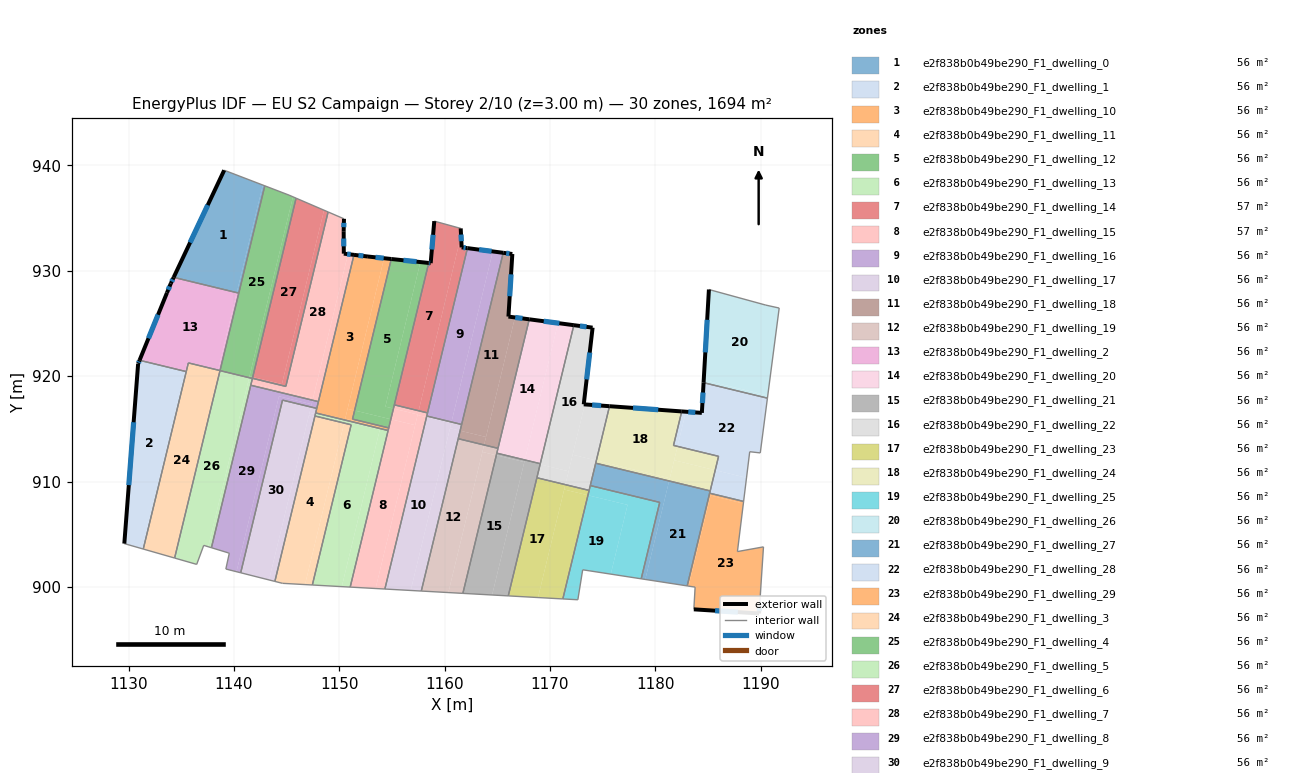
=== STOREY PLAN SPEC (per zone: floor XY polygon, exterior-wall plan segments, windows/doors) ===
zone 1: e2f838b0b49be290_F1_dwelling_0  (56.5 m²)
  floor: (1142.73, 938.14) (1140.26, 927.93) (1134.28, 929.38) (1139.07, 939.55)
  floor: (1142.92, 938.07) (1140.46, 927.88) (1140.26, 927.93) (1142.73, 938.14)
  exterior wall: (1139.07, 939.55) – (1134.28, 929.38)  [11.2 m]
    window: (1137.51, 936.24) – (1135.84, 932.69)  [4.1 m²]
  interior walls: 3
zone 2: e2f838b0b49be290_F1_dwelling_1  (56.5 m²)
  floor: (1135.37, 920.44) (1131.29, 903.62) (1129.59, 904.11) (1130.90, 921.18) (1131.03, 921.49)
  floor: (1135.37, 920.46) (1135.37, 920.44) (1131.03, 921.49) (1131.04, 921.51)
  floor: (1135.47, 920.44) (1131.39, 903.59) (1131.29, 903.62) (1135.37, 920.46)
  exterior wall: (1130.90, 921.18) – (1129.59, 904.11)  [17.1 m]
    window: (1130.48, 915.63) – (1130.02, 909.66)  [6.3 m²]
  exterior wall: (1131.04, 921.51) – (1130.90, 921.18)  [0.4 m]
    window: (1130.99, 921.40) – (1130.95, 921.29)  [0.1 m²]
  interior walls: 3
zone 3: e2f838b0b49be290_F1_dwelling_10  (56.3 m²)
  floor: (1154.25, 931.20) (1150.56, 915.97) (1153.90, 915.16) (1153.87, 915.03) (1147.75, 916.51) (1151.39, 931.52) (1152.71, 931.36)
  floor: (1154.93, 931.12) (1151.45, 916.74) (1150.79, 916.91) (1154.25, 931.20)
  floor: (1154.69, 915.09) (1154.69, 915.07) (1154.63, 914.84) (1153.87, 915.03) (1153.90, 915.16) (1150.56, 915.97) (1150.79, 916.91) (1151.45, 916.74) (1151.25, 915.92)
  exterior wall: (1154.93, 931.12) – (1152.71, 931.36)  [2.2 m]
    window: (1154.21, 931.20) – (1153.43, 931.28)  [0.8 m²]
  exterior wall: (1152.71, 931.36) – (1151.39, 931.52)  [1.3 m]
    window: (1152.28, 931.41) – (1151.82, 931.46)  [0.5 m²]
  interior walls: 7
zone 4: e2f838b0b49be290_F1_dwelling_11  (56.4 m²)
  floor: (1150.44, 915.47) (1146.74, 900.22) (1144.60, 900.34) (1143.88, 900.52) (1147.67, 916.14)
  floor: (1151.12, 915.39) (1147.44, 900.18) (1146.74, 900.22) (1150.44, 915.47) (1147.67, 916.14) (1147.69, 916.22)
  interior walls: 5
zone 5: e2f838b0b49be290_F1_dwelling_12  (56.2 m²)
  floor: (1158.48, 930.75) (1155.14, 916.93) (1154.37, 917.11) (1157.69, 930.83)
  floor: (1154.89, 915.91) (1154.69, 915.09) (1151.25, 915.92) (1151.45, 916.74)
  floor: (1158.48, 930.75) (1157.69, 930.83) (1154.37, 917.11) (1155.14, 916.93) (1154.89, 915.91) (1151.45, 916.74) (1154.93, 931.12)
  exterior wall: (1158.48, 930.75) – (1154.93, 931.12)  [3.6 m]
    window: (1157.33, 930.87) – (1156.09, 931.00)  [1.3 m²]
  interior walls: 4
zone 6: e2f838b0b49be290_F1_dwelling_13  (56.3 m²)
  floor: (1153.84, 914.91) (1150.23, 900.03) (1147.44, 900.18) (1151.12, 915.39) (1147.69, 916.22) (1147.73, 916.39)
  floor: (1154.63, 914.84) (1151.03, 899.98) (1150.23, 900.03) (1153.87, 915.03)
  floor: (1153.87, 915.03) (1153.84, 914.91) (1147.73, 916.39) (1147.75, 916.51)
  interior walls: 6
zone 7: e2f838b0b49be290_F1_dwelling_14  (56.7 m²)
  floor: (1161.52, 934.03) (1161.56, 933.35) (1157.53, 916.72) (1155.22, 917.28) (1158.48, 930.75) (1158.67, 930.73) (1159.01, 934.72)
  floor: (1161.56, 933.35) (1161.61, 932.23) (1162.16, 932.16) (1158.37, 916.52) (1157.53, 916.72)
  exterior wall: (1161.61, 932.23) – (1161.52, 934.03)  [1.8 m]
    window: (1161.58, 932.81) – (1161.55, 933.44)  [0.7 m²]
  exterior wall: (1162.16, 932.16) – (1161.61, 932.23)  [0.6 m]
    window: (1161.98, 932.18) – (1161.79, 932.20)  [0.2 m²]
  exterior wall: (1158.67, 930.73) – (1158.48, 930.75)  [0.2 m]
    window: (1158.61, 930.73) – (1158.55, 930.74)  [0.1 m²]
  exterior wall: (1159.01, 934.72) – (1158.67, 930.73)  [4.0 m]
    window: (1158.90, 933.42) – (1158.78, 932.03)  [1.5 m²]
  interior walls: 4
zone 8: e2f838b0b49be290_F1_dwelling_15  (56.7 m²)
  floor: (1157.20, 915.35) (1153.44, 899.85) (1151.03, 899.98) (1154.89, 915.91)
  floor: (1157.44, 916.37) (1157.20, 915.35) (1154.89, 915.91) (1155.14, 916.93)
  floor: (1158.27, 916.11) (1154.32, 899.80) (1153.44, 899.85) (1157.43, 916.32)
  floor: (1157.53, 916.72) (1157.44, 916.37) (1155.14, 916.93) (1155.22, 917.28)
  floor: (1158.37, 916.52) (1158.27, 916.11) (1157.43, 916.32) (1157.53, 916.72)
  interior walls: 7
zone 9: e2f838b0b49be290_F1_dwelling_16  (56.5 m²)
  floor: (1164.57, 931.84) (1160.65, 915.65) (1158.30, 916.22) (1162.16, 932.16)
  floor: (1165.56, 931.71) (1161.61, 915.42) (1160.65, 915.65) (1164.57, 931.84)
  exterior wall: (1165.56, 931.71) – (1162.16, 932.16)  [3.4 m]
    window: (1164.45, 931.86) – (1163.27, 932.01)  [1.3 m²]
  interior walls: 4
zone 10: e2f838b0b49be290_F1_dwelling_17  (56.5 m²)
  floor: (1160.62, 915.54) (1156.77, 899.66) (1154.32, 899.80) (1158.27, 916.11)
  floor: (1161.47, 914.83) (1157.78, 899.61) (1156.77, 899.66) (1160.50, 915.06)
  floor: (1160.65, 915.65) (1160.62, 915.54) (1158.27, 916.11) (1158.30, 916.22)
  floor: (1161.61, 915.42) (1161.47, 914.83) (1160.50, 915.06) (1160.65, 915.65)
  interior walls: 5
zone 11: e2f838b0b49be290_F1_dwelling_18  (56.5 m²)
  floor: (1166.42, 931.60) (1166.05, 925.66) (1166.67, 925.58) (1163.93, 914.23) (1161.47, 914.83) (1165.56, 931.71)
  floor: (1168.03, 925.40) (1165.06, 913.15) (1163.74, 913.47) (1166.67, 925.58)
  floor: (1163.93, 914.23) (1163.74, 913.47) (1161.28, 914.07) (1161.47, 914.83)
  exterior wall: (1166.42, 931.60) – (1165.56, 931.71)  [0.9 m]
    window: (1166.14, 931.63) – (1165.84, 931.67)  [0.3 m²]
  exterior wall: (1166.05, 925.66) – (1166.42, 931.60)  [6.0 m]
    window: (1166.17, 927.59) – (1166.30, 929.67)  [2.2 m²]
  exterior wall: (1168.03, 925.40) – (1166.05, 925.66)  [2.0 m]
    window: (1167.39, 925.48) – (1166.69, 925.57)  [0.7 m²]
  interior walls: 4
zone 12: e2f838b0b49be290_F1_dwelling_19  (56.5 m²)
  floor: (1163.74, 913.47) (1160.35, 899.46) (1157.78, 899.61) (1161.28, 914.07)
  floor: (1164.90, 912.49) (1161.73, 899.39) (1160.35, 899.46) (1163.58, 912.81)
  floor: (1165.06, 913.15) (1164.90, 912.49) (1163.58, 912.81) (1163.74, 913.47)
  interior walls: 5
zone 13: e2f838b0b49be290_F1_dwelling_2  (56.5 m²)
  floor: (1140.25, 927.89) (1138.48, 920.59) (1135.57, 921.30) (1135.37, 920.46) (1131.04, 921.51) (1133.64, 927.92) (1134.00, 928.80) (1134.26, 929.34)
  floor: (1140.26, 927.93) (1140.25, 927.89) (1134.26, 929.34) (1134.28, 929.38)
  floor: (1140.46, 927.88) (1138.68, 920.53) (1138.48, 920.58) (1140.26, 927.93)
  floor: (1138.48, 920.59) (1138.48, 920.58) (1135.67, 921.26) (1135.47, 920.44) (1135.37, 920.46) (1135.57, 921.30)
  exterior wall: (1133.64, 927.92) – (1131.04, 921.51)  [6.9 m]
    window: (1132.79, 925.83) – (1131.88, 923.59)  [2.5 m²]
  exterior wall: (1134.00, 928.80) – (1133.64, 927.92)  [1.0 m]
    window: (1133.88, 928.51) – (1133.76, 928.20)  [0.3 m²]
  exterior wall: (1134.28, 929.38) – (1134.00, 928.80)  [0.6 m]
    window: (1134.19, 929.19) – (1134.09, 928.99)  [0.2 m²]
  interior walls: 5
zone 14: e2f838b0b49be290_F1_dwelling_20  (56.5 m²)
  floor: (1170.75, 925.04) (1167.61, 912.05) (1164.95, 912.69) (1168.03, 925.40)
  floor: (1172.26, 924.84) (1169.07, 911.69) (1167.61, 912.05) (1170.75, 925.04)
  exterior wall: (1172.26, 924.84) – (1168.03, 925.40)  [4.3 m]
    window: (1170.88, 925.02) – (1169.40, 925.22)  [1.6 m²]
  interior walls: 4
zone 15: e2f838b0b49be290_F1_dwelling_21  (56.5 m²)
  floor: (1167.56, 911.85) (1164.50, 899.23) (1161.73, 899.39) (1164.90, 912.49)
  floor: (1169.06, 911.63) (1166.04, 899.15) (1164.50, 899.23) (1167.59, 911.98)
  floor: (1169.07, 911.69) (1169.06, 911.63) (1167.59, 911.98) (1167.61, 912.05)
  floor: (1167.61, 912.05) (1167.56, 911.85) (1164.90, 912.49) (1164.95, 912.69)
  interior walls: 5
zone 16: e2f838b0b49be290_F1_dwelling_22  (56.5 m²)
  floor: (1174.04, 924.61) (1173.20, 917.33) (1173.30, 917.32) (1171.76, 910.97) (1169.06, 911.63) (1172.26, 924.84)
  floor: (1175.65, 917.15) (1174.40, 912.00) (1172.14, 912.55) (1173.30, 917.32)
  floor: (1171.76, 910.97) (1171.45, 909.70) (1168.75, 910.36) (1169.06, 911.63)
  floor: (1174.40, 912.00) (1173.71, 909.16) (1171.45, 909.70) (1172.14, 912.55)
  exterior wall: (1174.04, 924.61) – (1172.26, 924.84)  [1.8 m]
    window: (1173.46, 924.68) – (1172.84, 924.76)  [0.7 m²]
  exterior wall: (1173.20, 917.33) – (1174.04, 924.61)  [7.3 m]
    window: (1173.47, 919.70) – (1173.77, 922.24)  [2.7 m²]
  exterior wall: (1175.65, 917.15) – (1173.20, 917.33)  [2.5 m]
    window: (1174.85, 917.21) – (1174.00, 917.27)  [0.9 m²]
  interior walls: 6
zone 17: e2f838b0b49be290_F1_dwelling_23  (56.5 m²)
  floor: (1171.45, 909.70) (1168.86, 898.99) (1166.04, 899.15) (1168.75, 910.36)
  floor: (1173.60, 908.70) (1171.22, 898.86) (1168.86, 898.99) (1171.34, 909.24)
  floor: (1173.71, 909.16) (1173.60, 908.70) (1171.34, 909.24) (1171.45, 909.70)
  interior walls: 4
zone 18: e2f838b0b49be290_F1_dwelling_24  (56.5 m²)
  floor: (1182.50, 916.66) (1181.72, 913.43) (1182.10, 913.34) (1181.37, 910.31) (1174.40, 912.00) (1175.65, 917.15)
  floor: (1185.68, 911.08) (1185.20, 909.11) (1181.30, 910.05) (1181.78, 912.02)
  floor: (1186.00, 912.39) (1185.68, 911.08) (1181.78, 912.02) (1182.10, 913.34)
  floor: (1181.37, 910.31) (1181.30, 910.05) (1174.34, 911.74) (1174.40, 912.00)
  exterior wall: (1182.50, 916.66) – (1175.65, 917.15)  [6.9 m]
    window: (1180.27, 916.82) – (1177.88, 916.99)  [2.5 m²]
  interior walls: 5
zone 19: e2f838b0b49be290_F1_dwelling_25  (56.4 m²)
  floor: (1177.36, 907.79) (1175.77, 901.21) (1173.10, 901.62) (1172.64, 898.78) (1171.22, 898.86) (1173.60, 908.70)
  floor: (1180.41, 908.02) (1178.65, 900.77) (1175.77, 901.21) (1177.36, 907.79) (1173.60, 908.70) (1173.82, 909.62)
  interior walls: 7
zone 20: e2f838b0b49be290_F1_dwelling_26  (56.5 m²)
  floor: (1191.51, 926.52) (1191.75, 926.47) (1190.67, 918.17) (1184.59, 919.64) (1185.08, 928.23) (1190.48, 926.75)
  floor: (1190.67, 918.17) (1190.63, 917.92) (1184.58, 919.38) (1184.59, 919.64)
  exterior wall: (1185.08, 928.23) – (1184.57, 919.38)  [8.9 m]
    window: (1184.92, 925.35) – (1184.74, 922.26)  [3.2 m²]
  interior walls: 4
zone 21: e2f838b0b49be290_F1_dwelling_27  (56.5 m²)
  floor: (1181.30, 910.05) (1179.04, 900.71) (1178.65, 900.77) (1180.41, 908.02) (1173.82, 909.62) (1174.33, 911.74)
  floor: (1185.20, 909.11) (1183.02, 900.09) (1179.04, 900.71) (1181.30, 910.05)
  interior walls: 7
zone 22: e2f838b0b49be290_F1_dwelling_28  (56.5 m²)
  floor: (1188.65, 910.36) (1188.37, 908.11) (1185.15, 908.89) (1185.68, 911.08)
  floor: (1190.63, 917.92) (1189.96, 912.72) (1188.95, 912.83) (1188.65, 910.36) (1185.68, 911.08) (1186.00, 912.39) (1182.10, 913.34) (1182.90, 916.63) (1184.41, 916.52) (1184.58, 919.38)
  floor: (1182.90, 916.63) (1182.10, 913.34) (1181.72, 913.43) (1182.50, 916.66)
  exterior wall: (1184.41, 916.52) – (1182.50, 916.66)  [1.9 m]
    window: (1183.79, 916.56) – (1183.12, 916.61)  [0.7 m²]
  exterior wall: (1184.57, 919.38) – (1184.41, 916.52)  [2.9 m]
    window: (1184.52, 918.45) – (1184.46, 917.45)  [1.1 m²]
  interior walls: 9
zone 23: e2f838b0b49be290_F1_dwelling_29  (56.5 m²)
  floor: (1188.35, 907.92) (1187.79, 903.35) (1190.26, 903.80) (1189.89, 898.21) (1189.84, 897.48) (1183.65, 897.87) (1183.77, 899.98) (1183.15, 900.07) (1185.23, 908.67)
  floor: (1188.37, 908.11) (1188.35, 907.92) (1185.23, 908.67) (1183.15, 900.07) (1183.02, 900.09) (1185.15, 908.89)
  exterior wall: (1189.84, 897.48) – (1189.89, 898.21)  [0.7 m]
    window: (1189.86, 897.72) – (1189.87, 897.97)  [0.3 m²]
  exterior wall: (1183.65, 897.87) – (1189.84, 897.48)  [6.2 m]
    window: (1185.66, 897.74) – (1187.83, 897.60)  [2.3 m²]
  interior walls: 7
zone 24: e2f838b0b49be290_F1_dwelling_3  (56.5 m²)
  floor: (1138.68, 920.53) (1134.37, 902.74) (1131.39, 903.59) (1135.67, 921.26)
  interior walls: 5
zone 25: e2f838b0b49be290_F1_dwelling_4  (56.5 m²)
  floor: (1145.22, 937.19) (1145.60, 937.03) (1141.44, 919.86) (1138.68, 920.53) (1142.92, 938.07)
  floor: (1145.90, 936.90) (1141.78, 919.92) (1141.47, 920.00) (1145.60, 937.03)
  floor: (1141.78, 919.92) (1141.75, 919.78) (1141.44, 919.86) (1141.47, 920.00)
  interior walls: 7
zone 26: e2f838b0b49be290_F1_dwelling_5  (56.4 m²)
  floor: (1141.42, 919.79) (1137.55, 903.81) (1137.13, 903.94) (1136.46, 902.14) (1134.37, 902.74) (1138.66, 920.46)
  floor: (1141.64, 919.34) (1137.86, 903.72) (1137.55, 903.81) (1141.33, 919.42)
  floor: (1141.44, 919.86) (1141.42, 919.79) (1138.66, 920.46) (1138.68, 920.53)
  floor: (1141.75, 919.78) (1141.64, 919.34) (1141.33, 919.42) (1141.44, 919.86)
  interior walls: 7
zone 27: e2f838b0b49be290_F1_dwelling_6  (56.5 m²)
  floor: (1148.93, 935.59) (1144.92, 919.03) (1141.75, 919.80) (1141.78, 919.92) (1144.55, 919.25) (1148.55, 935.75)
  floor: (1148.55, 935.75) (1144.55, 919.25) (1141.78, 919.92) (1145.90, 936.90)
  interior walls: 4
zone 28: e2f838b0b49be290_F1_dwelling_7  (56.5 m²)
  floor: (1150.44, 934.94) (1150.41, 933.76) (1150.43, 931.63) (1150.82, 931.58) (1147.51, 917.92) (1141.64, 919.34) (1141.75, 919.80) (1144.92, 919.03) (1148.93, 935.59) (1150.43, 934.94)
  floor: (1151.39, 931.52) (1148.01, 917.58) (1147.46, 917.72) (1150.82, 931.58)
  floor: (1147.51, 917.92) (1147.46, 917.72) (1141.59, 919.14) (1141.64, 919.34)
  exterior wall: (1150.41, 933.76) – (1150.44, 934.94)  [1.2 m]
    window: (1150.42, 934.14) – (1150.43, 934.55)  [0.4 m²]
  exterior wall: (1150.43, 931.63) – (1150.41, 933.76)  [2.1 m]
    window: (1150.42, 932.32) – (1150.42, 933.07)  [0.8 m²]
  exterior wall: (1151.39, 931.52) – (1150.43, 931.63)  [1.0 m]
    window: (1151.08, 931.55) – (1150.74, 931.59)  [0.4 m²]
  interior walls: 8
zone 29: e2f838b0b49be290_F1_dwelling_8  (56.5 m²)
  floor: (1147.46, 917.72) (1147.37, 917.34) (1144.27, 918.09) (1140.24, 901.44) (1139.23, 901.70) (1139.56, 903.20) (1137.86, 903.72) (1141.59, 919.14)
  floor: (1147.37, 917.34) (1147.30, 917.08) (1144.61, 917.73) (1140.64, 901.34) (1140.24, 901.44) (1144.27, 918.09)
  floor: (1148.01, 917.58) (1147.86, 916.94) (1147.30, 917.08) (1147.46, 917.72)
  interior walls: 9
zone 30: e2f838b0b49be290_F1_dwelling_9  (56.5 m²)
  floor: (1147.30, 917.08) (1143.33, 900.66) (1140.64, 901.34) (1144.61, 917.73)
  floor: (1147.67, 916.14) (1143.88, 900.52) (1143.33, 900.66) (1147.11, 916.28)
  floor: (1147.73, 916.39) (1147.72, 916.37) (1147.67, 916.14) (1147.11, 916.28) (1147.17, 916.53)
  floor: (1147.86, 916.94) (1147.75, 916.51) (1147.73, 916.39) (1147.17, 916.53) (1147.30, 917.08)
  interior walls: 6

=== DERIVED (storey summary) ===
Building: EU S2 Campaign
Storey: 2 of 10  (floor level z = 3.00 m)
Storey gross floor area: 1693.6 m²
Zones on this storey: 30
  - e2f838b0b49be290_F1_dwelling_0: floor 56.5 m²; exterior wall 11.2 m (33.7 m²); 1 window(s) 4.1 m²; WWR 12.2%
  - e2f838b0b49be290_F1_dwelling_1: floor 56.5 m²; exterior wall 17.5 m (52.4 m²); 2 window(s) 6.4 m²; WWR 12.2%
  - e2f838b0b49be290_F1_dwelling_10: floor 56.3 m²; exterior wall 3.6 m (10.7 m²); 2 window(s) 1.3 m²; WWR 12.2%
  - e2f838b0b49be290_F1_dwelling_11: floor 56.4 m²
  - e2f838b0b49be290_F1_dwelling_12: floor 56.2 m²; exterior wall 3.6 m (10.7 m²); 1 window(s) 1.3 m²; WWR 12.2%
  - e2f838b0b49be290_F1_dwelling_13: floor 56.3 m²
  - e2f838b0b49be290_F1_dwelling_14: floor 56.7 m²; exterior wall 6.5 m (19.6 m²); 4 window(s) 2.4 m²; WWR 12.2%
  - e2f838b0b49be290_F1_dwelling_15: floor 56.7 m²
  - e2f838b0b49be290_F1_dwelling_16: floor 56.5 m²; exterior wall 3.4 m (10.3 m²); 1 window(s) 1.3 m²; WWR 12.2%
  - e2f838b0b49be290_F1_dwelling_17: floor 56.5 m²
  - e2f838b0b49be290_F1_dwelling_18: floor 56.5 m²; exterior wall 8.8 m (26.4 m²); 3 window(s) 3.2 m²; WWR 12.2%
  - e2f838b0b49be290_F1_dwelling_19: floor 56.5 m²
  - e2f838b0b49be290_F1_dwelling_2: floor 56.5 m²; exterior wall 8.5 m (25.5 m²); 3 window(s) 3.1 m²; WWR 12.2%
  - e2f838b0b49be290_F1_dwelling_20: floor 56.5 m²; exterior wall 4.3 m (12.8 m²); 1 window(s) 1.6 m²; WWR 12.2%
  - e2f838b0b49be290_F1_dwelling_21: floor 56.5 m²
  - e2f838b0b49be290_F1_dwelling_22: floor 56.5 m²; exterior wall 11.6 m (34.7 m²); 3 window(s) 4.2 m²; WWR 12.2%
  - e2f838b0b49be290_F1_dwelling_23: floor 56.5 m²
  - e2f838b0b49be290_F1_dwelling_24: floor 56.5 m²; exterior wall 6.9 m (20.6 m²); 1 window(s) 2.5 m²; WWR 12.2%
  - e2f838b0b49be290_F1_dwelling_25: floor 56.4 m²
  - e2f838b0b49be290_F1_dwelling_26: floor 56.5 m²; exterior wall 8.9 m (26.6 m²); 1 window(s) 3.2 m²; WWR 12.2%
  - e2f838b0b49be290_F1_dwelling_27: floor 56.5 m²
  - e2f838b0b49be290_F1_dwelling_28: floor 56.5 m²; exterior wall 4.8 m (14.4 m²); 2 window(s) 1.8 m²; WWR 12.2%
  - e2f838b0b49be290_F1_dwelling_29: floor 56.5 m²; exterior wall 6.9 m (20.8 m²); 2 window(s) 2.5 m²; WWR 12.2%
  - e2f838b0b49be290_F1_dwelling_3: floor 56.5 m²
  - e2f838b0b49be290_F1_dwelling_4: floor 56.5 m²
  - e2f838b0b49be290_F1_dwelling_5: floor 56.4 m²
  - e2f838b0b49be290_F1_dwelling_6: floor 56.5 m²
  - e2f838b0b49be290_F1_dwelling_7: floor 56.5 m²; exterior wall 4.3 m (12.8 m²); 3 window(s) 1.6 m²; WWR 12.2%
  - e2f838b0b49be290_F1_dwelling_8: floor 56.5 m²
  - e2f838b0b49be290_F1_dwelling_9: floor 56.5 m²
Zone adjacency (shared interzone walls):
  - e2f838b0b49be290_F1_dwelling_0 ↔ e2f838b0b49be290_F1_dwelling_2
  - e2f838b0b49be290_F1_dwelling_0 ↔ e2f838b0b49be290_F1_dwelling_4
  - e2f838b0b49be290_F1_dwelling_1 ↔ e2f838b0b49be290_F1_dwelling_2
  - e2f838b0b49be290_F1_dwelling_1 ↔ e2f838b0b49be290_F1_dwelling_3
  - e2f838b0b49be290_F1_dwelling_10 ↔ e2f838b0b49be290_F1_dwelling_12
  - e2f838b0b49be290_F1_dwelling_10 ↔ e2f838b0b49be290_F1_dwelling_13
  - e2f838b0b49be290_F1_dwelling_10 ↔ e2f838b0b49be290_F1_dwelling_15
  - e2f838b0b49be290_F1_dwelling_10 ↔ e2f838b0b49be290_F1_dwelling_7
  - e2f838b0b49be290_F1_dwelling_10 ↔ e2f838b0b49be290_F1_dwelling_8
  - e2f838b0b49be290_F1_dwelling_10 ↔ e2f838b0b49be290_F1_dwelling_9
  - e2f838b0b49be290_F1_dwelling_11 ↔ e2f838b0b49be290_F1_dwelling_13
  - e2f838b0b49be290_F1_dwelling_11 ↔ e2f838b0b49be290_F1_dwelling_9
  - e2f838b0b49be290_F1_dwelling_12 ↔ e2f838b0b49be290_F1_dwelling_14
  - e2f838b0b49be290_F1_dwelling_12 ↔ e2f838b0b49be290_F1_dwelling_15
  - e2f838b0b49be290_F1_dwelling_13 ↔ e2f838b0b49be290_F1_dwelling_15
  - e2f838b0b49be290_F1_dwelling_13 ↔ e2f838b0b49be290_F1_dwelling_9
  - e2f838b0b49be290_F1_dwelling_14 ↔ e2f838b0b49be290_F1_dwelling_15
  - e2f838b0b49be290_F1_dwelling_14 ↔ e2f838b0b49be290_F1_dwelling_16
  - e2f838b0b49be290_F1_dwelling_15 ↔ e2f838b0b49be290_F1_dwelling_16
  - e2f838b0b49be290_F1_dwelling_15 ↔ e2f838b0b49be290_F1_dwelling_17
  - e2f838b0b49be290_F1_dwelling_16 ↔ e2f838b0b49be290_F1_dwelling_17
  - e2f838b0b49be290_F1_dwelling_16 ↔ e2f838b0b49be290_F1_dwelling_18
  - e2f838b0b49be290_F1_dwelling_17 ↔ e2f838b0b49be290_F1_dwelling_18
  - e2f838b0b49be290_F1_dwelling_17 ↔ e2f838b0b49be290_F1_dwelling_19
  - e2f838b0b49be290_F1_dwelling_18 ↔ e2f838b0b49be290_F1_dwelling_19
  - e2f838b0b49be290_F1_dwelling_18 ↔ e2f838b0b49be290_F1_dwelling_20
  - e2f838b0b49be290_F1_dwelling_19 ↔ e2f838b0b49be290_F1_dwelling_20
  - e2f838b0b49be290_F1_dwelling_19 ↔ e2f838b0b49be290_F1_dwelling_21
  - e2f838b0b49be290_F1_dwelling_2 ↔ e2f838b0b49be290_F1_dwelling_3
  - e2f838b0b49be290_F1_dwelling_2 ↔ e2f838b0b49be290_F1_dwelling_4
  - e2f838b0b49be290_F1_dwelling_20 ↔ e2f838b0b49be290_F1_dwelling_21
  - e2f838b0b49be290_F1_dwelling_20 ↔ e2f838b0b49be290_F1_dwelling_22
  - e2f838b0b49be290_F1_dwelling_21 ↔ e2f838b0b49be290_F1_dwelling_22
  - e2f838b0b49be290_F1_dwelling_21 ↔ e2f838b0b49be290_F1_dwelling_23
  - e2f838b0b49be290_F1_dwelling_22 ↔ e2f838b0b49be290_F1_dwelling_23
  - e2f838b0b49be290_F1_dwelling_22 ↔ e2f838b0b49be290_F1_dwelling_24
  - e2f838b0b49be290_F1_dwelling_22 ↔ e2f838b0b49be290_F1_dwelling_25
  - e2f838b0b49be290_F1_dwelling_22 ↔ e2f838b0b49be290_F1_dwelling_27
  - e2f838b0b49be290_F1_dwelling_23 ↔ e2f838b0b49be290_F1_dwelling_25
  - e2f838b0b49be290_F1_dwelling_24 ↔ e2f838b0b49be290_F1_dwelling_27
  - e2f838b0b49be290_F1_dwelling_24 ↔ e2f838b0b49be290_F1_dwelling_28
  - e2f838b0b49be290_F1_dwelling_25 ↔ e2f838b0b49be290_F1_dwelling_27
  - e2f838b0b49be290_F1_dwelling_26 ↔ e2f838b0b49be290_F1_dwelling_28
  - e2f838b0b49be290_F1_dwelling_27 ↔ e2f838b0b49be290_F1_dwelling_28
  - e2f838b0b49be290_F1_dwelling_27 ↔ e2f838b0b49be290_F1_dwelling_29
  - e2f838b0b49be290_F1_dwelling_28 ↔ e2f838b0b49be290_F1_dwelling_29
  - e2f838b0b49be290_F1_dwelling_3 ↔ e2f838b0b49be290_F1_dwelling_5
  - e2f838b0b49be290_F1_dwelling_4 ↔ e2f838b0b49be290_F1_dwelling_5
  - e2f838b0b49be290_F1_dwelling_4 ↔ e2f838b0b49be290_F1_dwelling_6
  - e2f838b0b49be290_F1_dwelling_4 ↔ e2f838b0b49be290_F1_dwelling_7
  - e2f838b0b49be290_F1_dwelling_5 ↔ e2f838b0b49be290_F1_dwelling_7
  - e2f838b0b49be290_F1_dwelling_5 ↔ e2f838b0b49be290_F1_dwelling_8
  - e2f838b0b49be290_F1_dwelling_6 ↔ e2f838b0b49be290_F1_dwelling_7
  - e2f838b0b49be290_F1_dwelling_7 ↔ e2f838b0b49be290_F1_dwelling_8
  - e2f838b0b49be290_F1_dwelling_8 ↔ e2f838b0b49be290_F1_dwelling_9